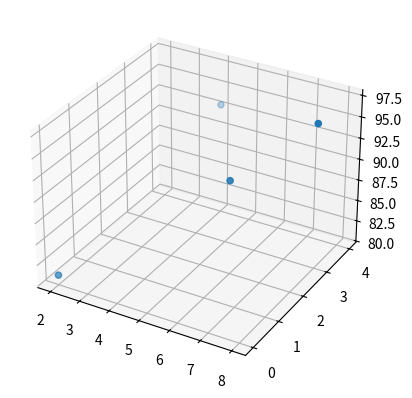

Write Python code to recreate this figure.
import numpy as np
import matplotlib.pyplot as plt

# 공부한 시간 x1, 과외시간 x2 , 성적 y
x1 = np.array([2, 4, 6, 8])
x2 = np.array([0, 4, 2, 3])
y = np.array([81, 93, 91, 97])
fig = plt.figure()
ax = fig.add_subplot(111, projection='3d')
ax.scatter(x1, x2, y)
plt.show()

# 기울기 a1, a2, y절편 b
a1 = 0
a2 = 0
b = 0
# 학습률
lr = 0.01
#몇 번 반복할 지 (epochs 에포크)
epochs = 2001
# x 값이 총 몇 개?
n = len(x1)
for i in range(epochs):
    y_pred = a1 * x1 + a2 * x2 + b  # 예측을 구하는 식
    error = y - y_pred  # 실제 값과 비교한 오차
    a1_diff = (2 / n) * sum(-x1 * (error))    #오차를 구하는 함수를 a1로 편미분
    a2_diff = (2 / n) * sum(-x2 * (error))    #오차를 구하는 함수를 a2로 편미분
    b_diff = (2 / n) * sum(-(error))        #오차를 구하는 함수를 b로 편미분
    # 편미분이란 ? 여러 변수에 의해 정의된 함수에서 하나의 변수에 대해 미분하는 것입니다.
    # 나머지 변수는 고정시키고, 특정 변수 하나에 대해서만 함수가 어떻게 변화하는지 알아보는 것.
    # 이 함수가 하나의 변수 x에 대해 어떻게 변화하는지..
    a1 = a1 - lr * a1_diff #학습률을 곱해 기존의 a1 값을 업데이트
    a2 = a2 - lr * a2_diff #학습률을 곱해 기존의 a2 값을 업데이트
    b = b - lr * b_diff #학습률을 곱해 기존의 b 값을 업데이트
    if i % 100 == 0:
        print(f"epochs = {i}, 기울기 a1 = {a1}, 기울기 a2 = {a2}, y 절편 = {b}")